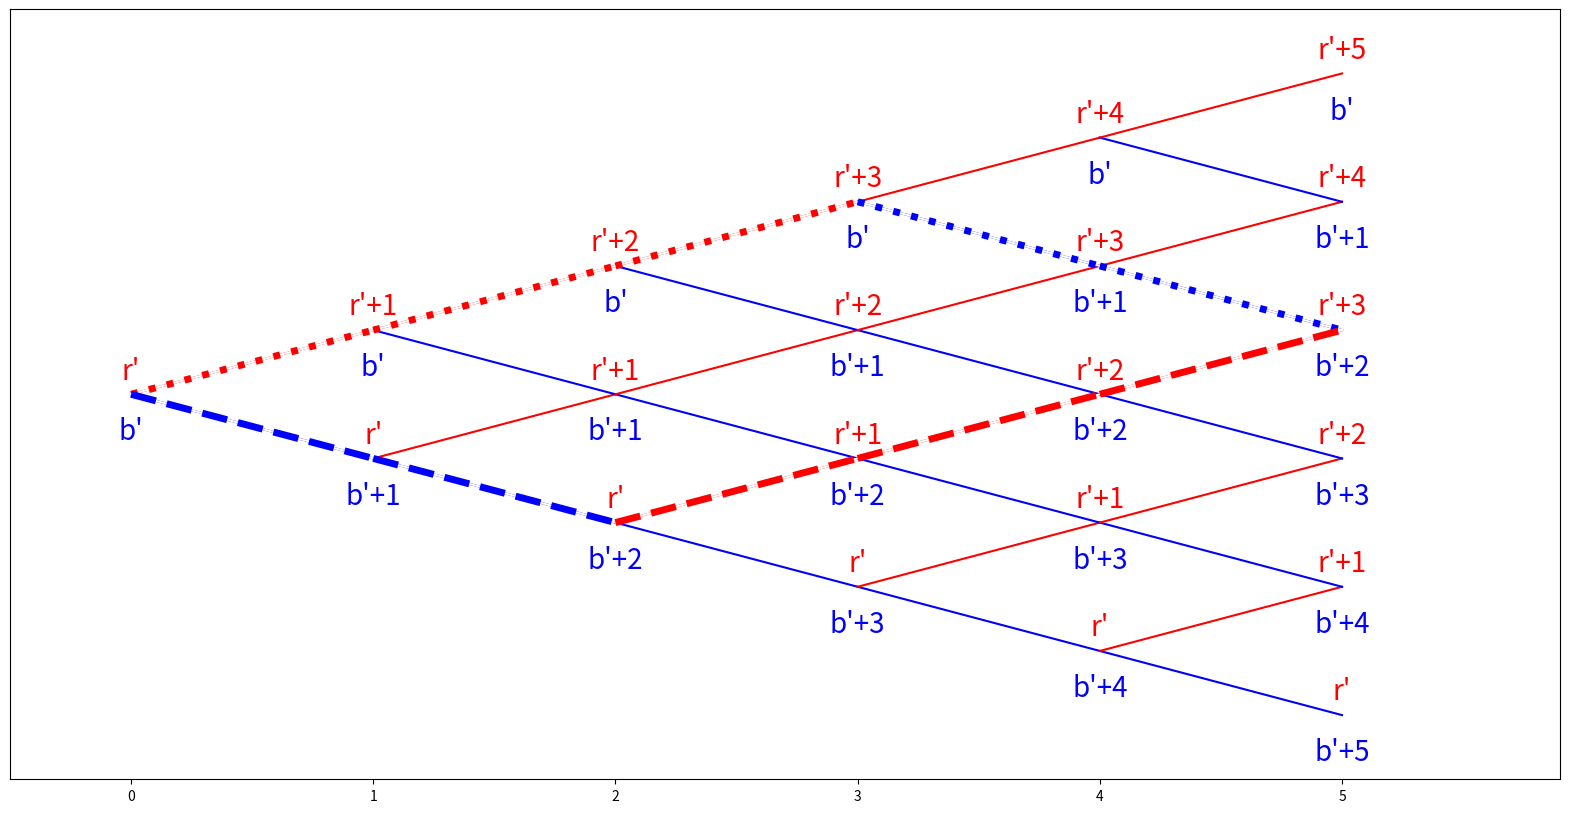

This figure's Python source:
from matplotlib import pyplot as plt
import numpy as np

rend = None

# function that places the label give the desired position
def place_label(label, xy, position, color, ax=None, pad=0.02, alpha=0.7):

  if ax is None:
    ax = plt.gca()

  # annotate in the initial position, xy is the top right corner of the bounding box
  t_ = ax.text(x=xy[0], y=xy[1], s=label, fontsize=20, color=color, bbox=dict(facecolor='white', alpha=alpha, ec='none'))

  # find useful values
  tbb = t_.get_window_extent(renderer=rend)
  abb = ax.get_window_extent(renderer=rend)
  a_xlim, a_ylim = ax.get_xlim(), ax.get_ylim()

  # now adjust the position if needed
  new_xy = [xy[0], xy[1]]

  relative_width = tbb.width/abb.width * (a_xlim[1] - a_xlim[0])
  pad_x = pad * (a_xlim[1] - a_xlim[0])
  assert(position[0] in ['l', 'c', 'r'])
  if position[0] == 'c':
    new_xy[0] -= relative_width/2
  elif position[0] == 'l':
    new_xy[0] -= relative_width + pad_x
  else:
    new_xy[0] += pad_x

  relative_height =  tbb.height/abb.height * (a_ylim[1] - a_ylim[0])
  pad_y = pad * (a_ylim[1] - a_ylim[0])
  assert(position[1] in ['b', 'c', 't'])
  if position[1] == 'c':
    new_xy[1] -= relative_height/2
  elif position[1] == 'b':
    new_xy[1] -= relative_height + pad_y
  else:
    new_xy[1] += pad_y

  t_.set_position(new_xy)

  return t_


fig = plt.figure(figsize=[20, 10])
plt.ylim(-6, 6)
plt.xlim(-0.5, 5.9)
rend = fig.canvas.get_renderer()

for xlabel_i in plt.gca().get_yticklabels():
  xlabel_i.set_fontsize(0.0)
  xlabel_i.set_visible(False)
for tick in plt.gca().get_yticklines():
  tick.set_visible(False)

def num_to_label_coeff(letter, n): 
  if n == 0:
    return letter
  if n < 0:
    return f"{letter}-{-n}"
  return f"{letter}+{n}"

for x in range(5):
   for y in range(x+1):
        plt.plot([x, x+1], [2*y-x, 2*y-x-1], 'b')
        plt.plot([x, x+1], [2*y-x, 2*y-x+1], 'r')

if False:
  plt.plot([4, 5], [2, 1], 'b', linewidth=5)
  plt.plot([4, 5], [0, 1], 'r', linewidth=5)

for cols, style in [('rrrbb', ':'), ('bbrrr', '--')]:
  ys = [cols[:i].count('r') - cols[:i].count('b')  for i in range(6)]
  plt.plot(range(6), ys, "white")
  for x, col in enumerate(cols):
    plt.plot([x, x+1], [ys[x], ys[x+1]], col+style, linewidth=5)

for x in range(6):
    for y in range(x+1):
        place_label(label=num_to_label_coeff("r'",   y), xy=[x, 2*y-x], position='ct', color='red', alpha=0)
        place_label(label=num_to_label_coeff("b'", x-y), xy=[x, 2*y-x], position='cb', color='blue', alpha=0)



plt.show()